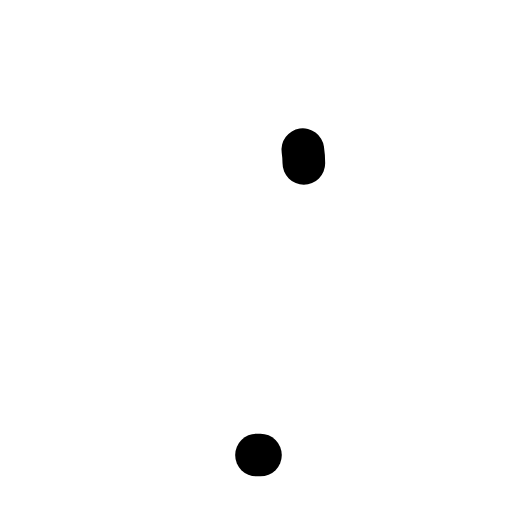
t = 0.00 s
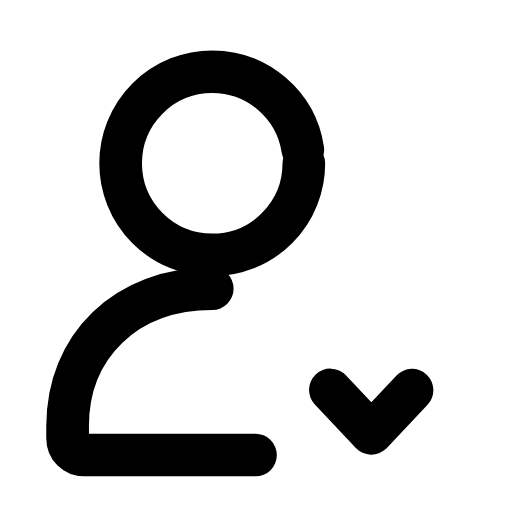
t = 0.31 s
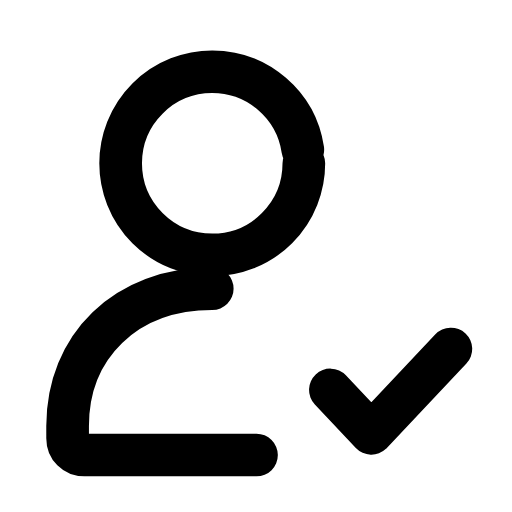
t = 0.60 s
t = 0.88 s: frame unchanged from t = 0.60 s, image omitted
t = 1.19 s: frame unchanged from t = 0.60 s, image omitted
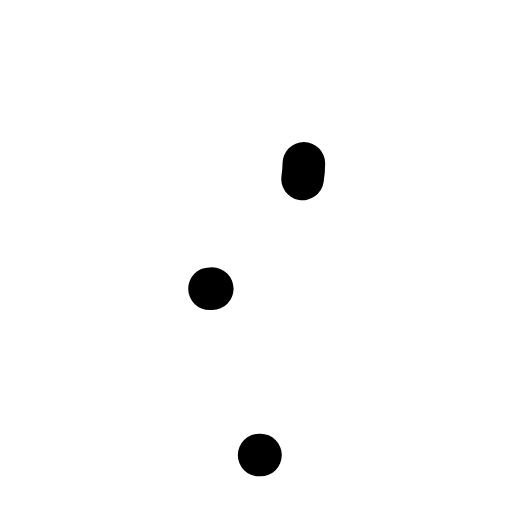
t = 1.51 s

The animated SVG that drew these frames (rendered in a browser with its animation timeline set to each time). Animation: 3 SMIL elements (animate=3); one cycle of 1.80 s, repeats indefinitely.

<svg xmlns="http://www.w3.org/2000/svg" width="24" height="24" viewBox="0 0 24 24" fill="none"><g transform="translate(-1.577 -1.609) scale(1.13)"><circle stroke="currentColor" stroke-width="1.77" stroke-linecap="round" stroke-linejoin="round" fill="none" cx="10.2" cy="8.2" r="3.8" pathLength="1" stroke-dasharray="1"><animate attributeName="stroke-dashoffset" values="1;1;0;0;0;0;1;1;1" keyTimes="0;0;0.189;0.45;0.6;0.774;0.9;0.9;1" dur="1.8s" repeatCount="indefinite" calcMode="spline" keySplines="0.16 1 0.3 1;0.16 1 0.3 1;0.16 1 0.3 1;0.16 1 0.3 1;0.16 1 0.3 1;0.16 1 0.3 1;0.16 1 0.3 1;0.16 1 0.3 1"/></circle><path stroke="currentColor" stroke-width="1.77" stroke-linecap="round" stroke-linejoin="round" fill="none" d="M10.2 13.4C6.6 13.4 4.2 15.8 4.2 19.1L4.2 19.6C4.2 20 4.5 20.3 4.9 20.3L12.2 20.3" pathLength="1" stroke-dasharray="1"><animate attributeName="stroke-dashoffset" values="1;1;0;0;0;0;1;1;1" keyTimes="0;0.0315;0.2205;0.45;0.6;0.753;0.879;0.9;1" dur="1.8s" repeatCount="indefinite" calcMode="spline" keySplines="0.16 1 0.3 1;0.16 1 0.3 1;0.16 1 0.3 1;0.16 1 0.3 1;0.16 1 0.3 1;0.16 1 0.3 1;0.16 1 0.3 1;0.16 1 0.3 1"/></path><path stroke="currentColor" stroke-width="1.77" stroke-linecap="round" stroke-linejoin="round" fill="none" d="M15.1 17.6L16.8 19.4L20.1 15.9" pathLength="1" stroke-dasharray="1"><animate attributeName="stroke-dashoffset" values="1;1;0;0;0;0;1;1;1" keyTimes="0;0.144;0.324;0.45;0.6;0.684;0.804;0.9;1" dur="1.8s" repeatCount="indefinite" calcMode="spline" keySplines="0.16 1 0.3 1;0.16 1 0.3 1;0.16 1 0.3 1;0.16 1 0.3 1;0.16 1 0.3 1;0.16 1 0.3 1;0.16 1 0.3 1;0.16 1 0.3 1"/></path></g></svg>
